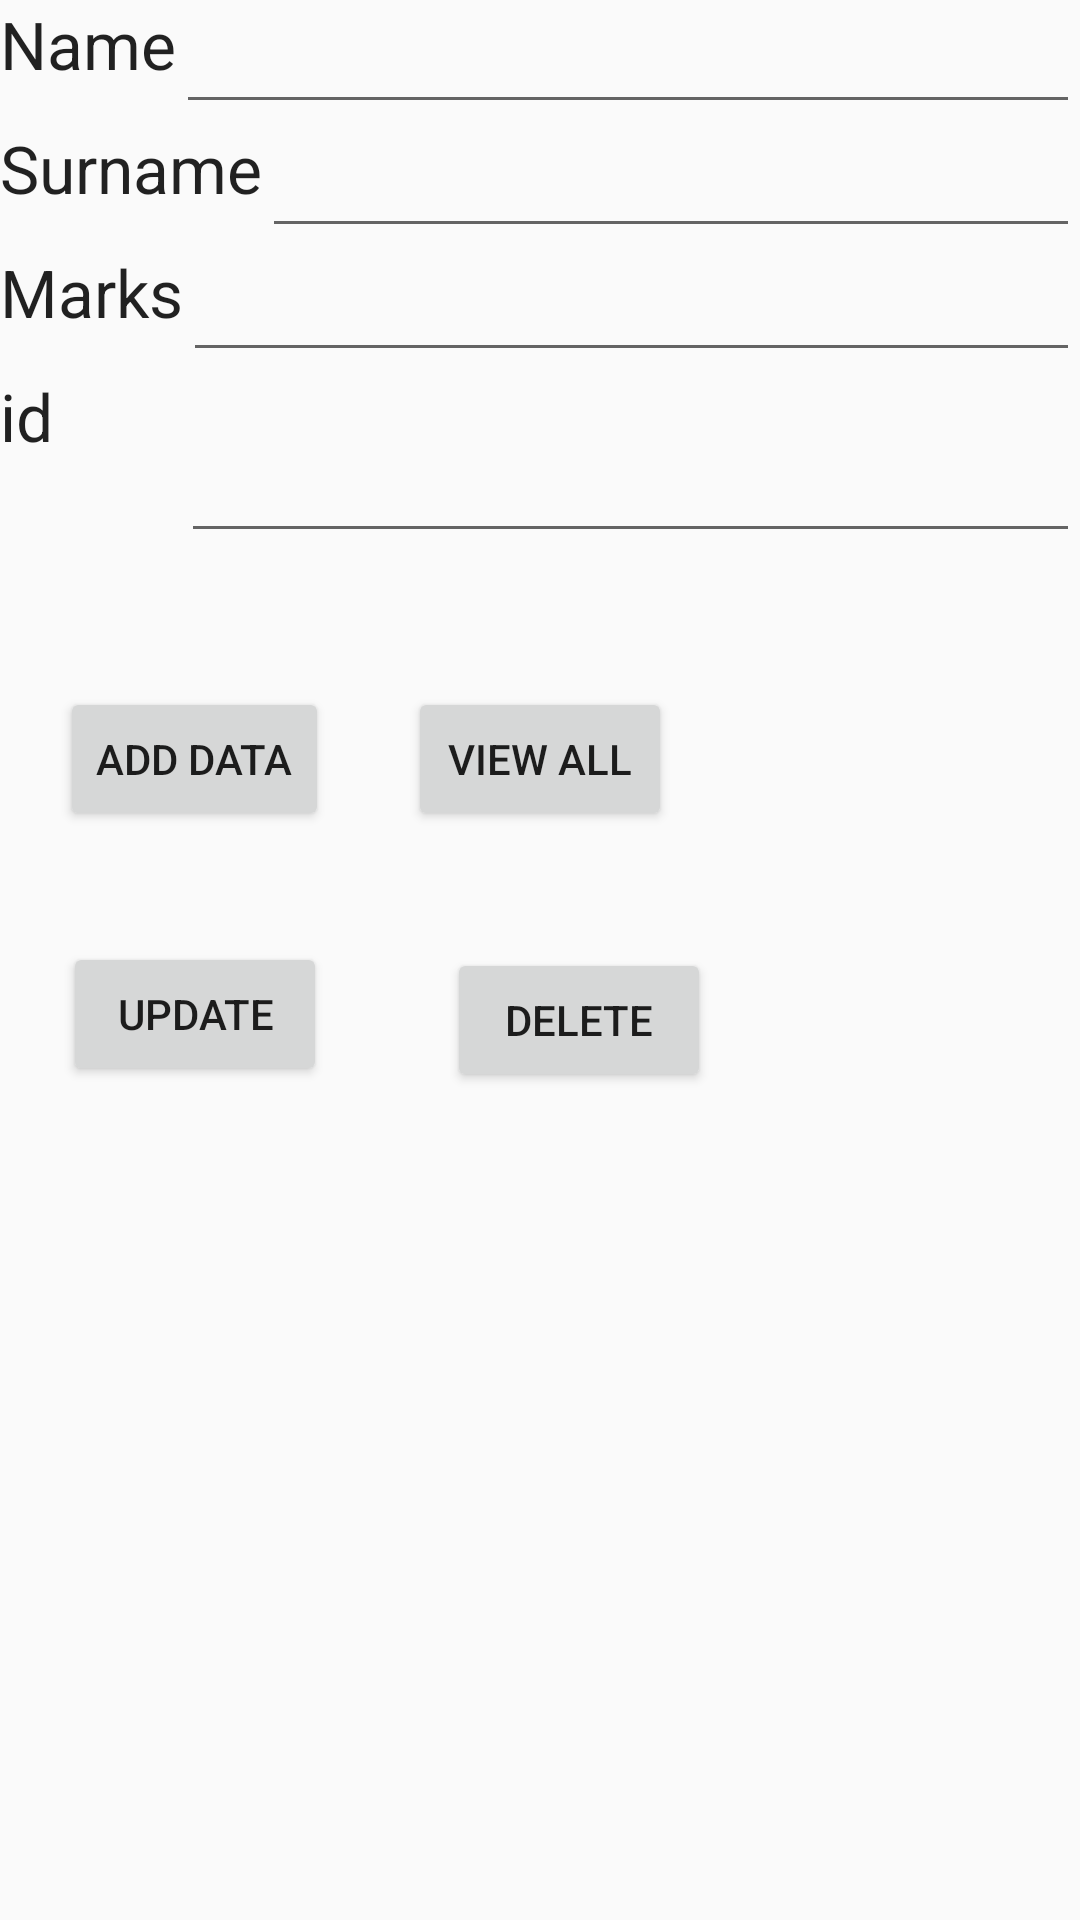

Layout XML and referenced resources for this Android screen:
<!-- AndroidManifest.xml: application theme AppTheme -->
<!-- res/layout/activity_db_operation_crud.xml -->
<?xml version="1.0" encoding="utf-8"?>
<RelativeLayout
        xmlns:android="http://schemas.android.com/apk/res/android"
        xmlns:tools="http://schemas.android.com/tools"
        xmlns:app="http://schemas.android.com/apk/res-auto"
        android:layout_width="match_parent"
        android:layout_height="match_parent"
        android:orientation="vertical"
        tools:context="com.example.paresh.test.SQLite_CRUD.DbOperation_crudActivity">
    <TextView
            android:layout_width="wrap_content"
            android:layout_height="wrap_content"
            android:textAppearance="?android:attr/textAppearanceLarge"
            android:text="Name"
            android:id="@+id/textView"
            android:layout_alignParentTop="true"
            android:layout_alignParentLeft="true"
            android:layout_alignParentStart="true"/>

    <TextView
            android:layout_width="wrap_content"
            android:layout_height="wrap_content"
            android:textAppearance="?android:attr/textAppearanceLarge"
            android:text="Surname"
            android:id="@+id/textView2"
            android:layout_below="@+id/editText_name"
            android:layout_alignParentLeft="true"
            android:layout_alignParentStart="true"/>

    <TextView
            android:layout_width="wrap_content"
            android:layout_height="wrap_content"
            android:textAppearance="?android:attr/textAppearanceLarge"
            android:text="Marks"
            android:id="@+id/textView3"
            android:layout_below="@+id/editText_surname"
            android:layout_alignParentLeft="true"
            android:layout_alignParentStart="true"/>

    <EditText
            android:layout_width="match_parent"
            android:layout_height="wrap_content"
            android:id="@+id/editText_name"
            android:layout_alignTop="@+id/textView"
            android:layout_toRightOf="@+id/textView"
            android:layout_toEndOf="@+id/textView"/>

    <EditText
            android:layout_width="match_parent"
            android:layout_height="wrap_content"
            android:id="@+id/editText_surname"
            android:layout_alignTop="@+id/textView2"
            android:layout_toRightOf="@+id/textView2"
            android:layout_toEndOf="@+id/textView2"/>

    <EditText
            android:layout_width="match_parent"
            android:layout_height="wrap_content"
            android:id="@+id/editText_Marks"
            android:layout_below="@+id/editText_surname"
            android:layout_toRightOf="@+id/textView3"
            android:layout_toEndOf="@+id/textView3"/>

    <Button
            android:layout_width="wrap_content"
            android:layout_height="wrap_content"
            android:text="Add Data"
            android:id="@+id/button_add"
            android:layout_below="@+id/editText_Marks"
            android:layout_alignParentLeft="true"
            android:layout_alignParentStart="true"
            android:layout_marginTop="105dp" android:layout_marginLeft="20dp" android:layout_marginStart="20dp"/>

    <Button
            android:layout_width="wrap_content"
            android:layout_height="wrap_content"
            android:text="View All"
            android:id="@+id/button_viewAll"
            android:layout_above="@+id/button_update"
            android:layout_centerHorizontal="true"/>

    <Button
            android:layout_width="wrap_content"
            android:layout_height="wrap_content"
            android:text="Update"
            android:id="@+id/button_update"
            android:layout_below="@+id/button_add"
            android:layout_alignParentLeft="true"
            android:layout_alignParentStart="true" android:layout_marginLeft="21dp" android:layout_marginTop="37dp"
            android:layout_marginStart="21dp"/>


    <Button
            android:layout_width="wrap_content"
            android:layout_height="wrap_content"
            android:text="Delete"
            android:id="@+id/button_delete"
            android:layout_centerVertical="true"
            android:layout_below="@+id/button_viewAll"
            android:layout_alignLeft="@+id/button_viewAll"
            android:layout_alignStart="@+id/button_viewAll" android:layout_marginLeft="13dp"
            android:layout_marginTop="39dp" android:layout_marginStart="13dp"/>

    <TextView
            android:layout_width="wrap_content"
            android:layout_height="wrap_content"
            android:textAppearance="?android:attr/textAppearanceLarge"
            android:text="id"
            android:id="@+id/textView_id"
            android:layout_below="@+id/editText_Marks"
            android:layout_alignParentLeft="true"
            android:layout_alignParentStart="true"/>

    <EditText
            android:layout_width="match_parent"
            android:layout_height="wrap_content"
            android:id="@+id/editText_id"
            android:layout_alignTop="@+id/textView_id"
            android:layout_toRightOf="@+id/textView3"
            android:layout_toEndOf="@+id/textView3" android:layout_marginLeft="-1dp" android:layout_marginTop="19dp"
            android:layout_marginStart="-1dp"/>

</RelativeLayout>
<!-- resources referenced by this layout -->
<resources>
  <style name="AppTheme" parent="Theme.AppCompat.Light.DarkActionBar">
  
  
          <item name="colorPrimary">@color/colorPrimary</item>
          <item name="colorPrimaryDark">@color/colorPrimaryDark</item>
          <item name="colorAccent">@color/colorAccent</item>
  
      </style>
  <color name="colorPrimary">#008577</color>
  <color name="colorPrimaryDark">#00574B</color>
  <color name="colorAccent">#D81B60</color>
</resources>
